Image classification data set "images" (aenfield/Data558 on GitHub). Class labels (144): black footed albatross, laysan albatross, groove billed ani, red winged blackbird, rusty blackbird, bobolink, indigo bunting, eastern towhee, pelagic cormorant, bronzed cowbird, shiny cowbird, american crow, fish crow, black billed cuckoo, purple finch, northern flicker, great crested flycatcher, olive sided flycatcher, scissor tailed flycatcher, vermilion flycatcher, frigatebird, northern fulmar, gadwall, american goldfinch, european goldfinch, boat tailed grackle, eared grebe, horned grebe, pied billed grebe, western grebe, blue grosbeak, evening grosbeak, pine grosbeak, rose breasted grosbeak, california gull, heermann gull, herring gull, ivory gull, ring billed gull, western gull, anna hummingbird, ruby throated hummingbird, rufous hummingbird, green violetear, long tailed jaeger, pomarine jaeger, blue jay, florida jay, dark eyed junco, tropical kingbird, belted kingfisher, green kingfisher, pied kingfisher, ringed kingfisher, white breasted kingfisher, horned lark, pacific loon, mallard, western meadowlark, hooded merganser, red breasted merganser, mockingbird, nighthawk, clark nutcracker, white breasted nuthatch, baltimore oriole, hooded oriole, scott oriole, ovenbird, brown pelican, western wood pewee, sayornis, american pipit, horned puffin, white necked raven, american redstart, geococcyx, loggerhead shrike, great grey shrike, black throated sparrow, chipping sparrow, house sparrow, fox sparrow, grasshopper sparrow, harris sparrow, henslow sparrow, savannah sparrow, seaside sparrow, song sparrow, tree sparrow, vesper sparrow, white crowned sparrow, white throated sparrow, cape glossy starling, barn swallow, cliff swallow, tree swallow, scarlet tanager, summer tanager, black tern, caspian tern, common tern, elegant tern, forsters tern, least tern, green tailed towhee, sage thrasher, blue headed vireo, red eyed vireo, warbling vireo, white eyed vireo, bay breasted warbler, black and white warbler, blue winged warbler, canada warbler, cape may warbler, cerulean warbler, chestnut sided warbler, hooded warbler, mourning warbler, myrtle warbler, nashville warbler, orange crowned warbler, palm warbler, pine warbler, prairie warbler, prothonotary warbler, wilson warbler, yellow warbler, northern waterthrush, louisiana waterthrush, bohemian waxwing, cedar waxwing, pileated woodpecker, red bellied woodpecker, red headed woodpecker, downy woodpecker, bewick wren, cactus wren, carolina wren, marsh wren, rock wren, winter wren, common yellowthroat.

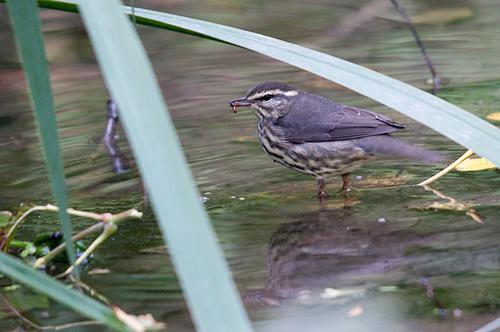
Label: northern waterthrush

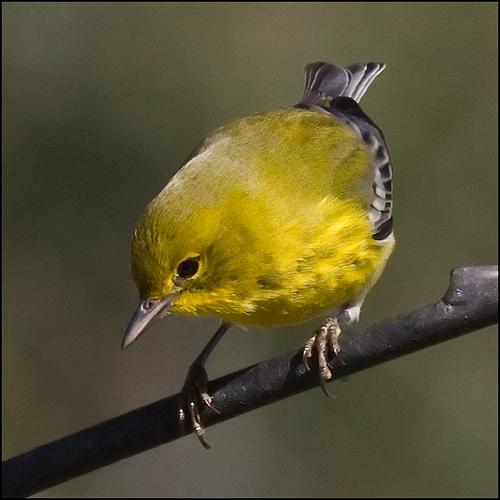
Label: pine warbler

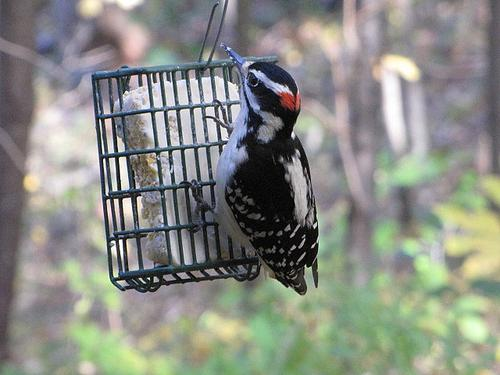
Label: downy woodpecker

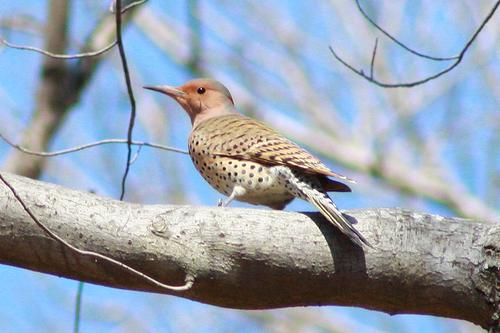
Label: northern flicker

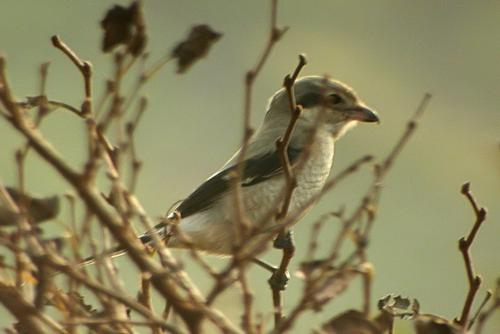
Label: great grey shrike

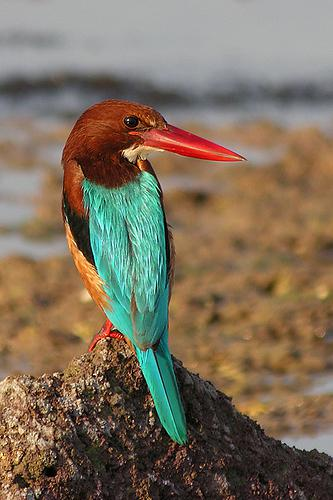
Label: white breasted kingfisher
